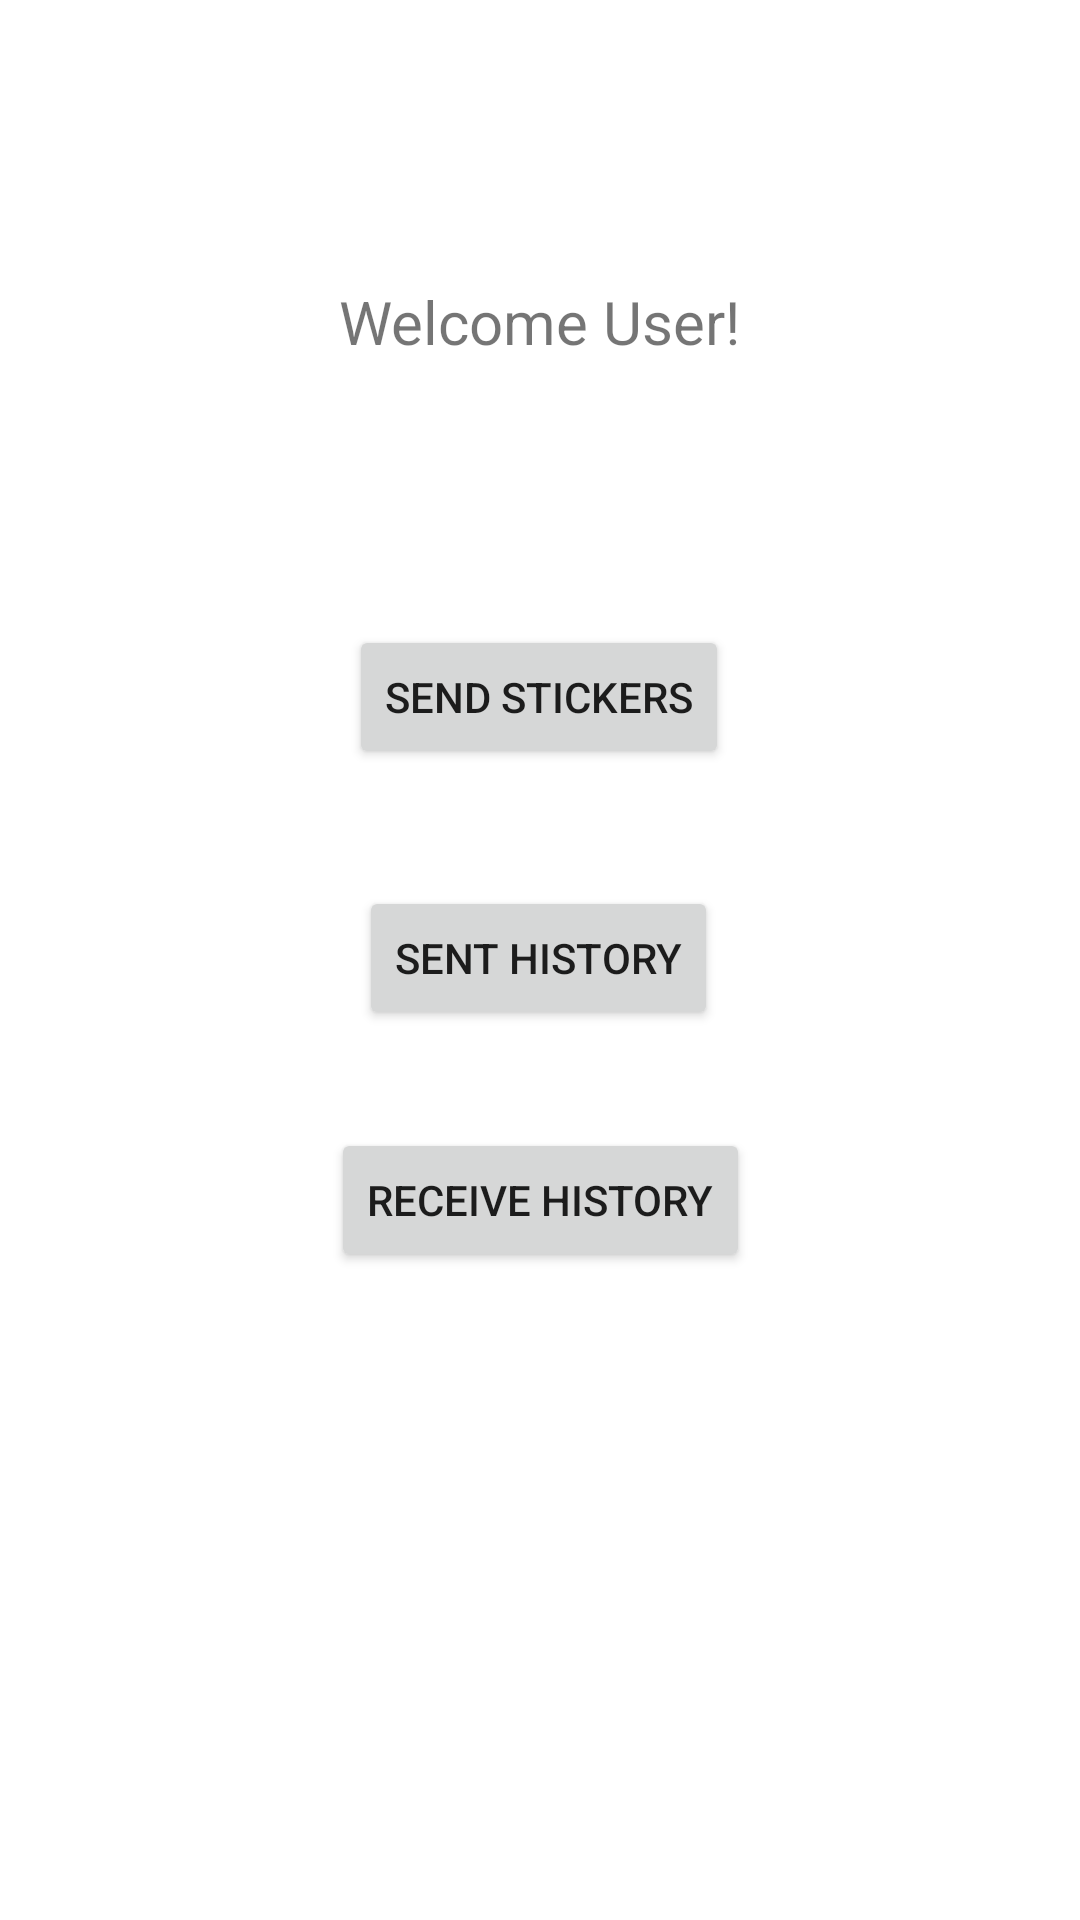

Reconstruct the res/layout file that produces this screen, plus the resources it refers to.
<!-- AndroidManifest.xml: application theme Theme.CS5520A8 -->
<!-- res/layout/activity_menu.xml -->
<?xml version="1.0" encoding="utf-8"?>
<androidx.constraintlayout.widget.ConstraintLayout xmlns:android="http://schemas.android.com/apk/res/android"
    xmlns:app="http://schemas.android.com/apk/res-auto"
    xmlns:tools="http://schemas.android.com/tools"
    android:layout_width="match_parent"
    android:layout_height="match_parent"
    tools:context=".MenuActivity">

    <Button
        android:id="@+id/stickers_button"
        android:layout_width="wrap_content"
        android:layout_height="wrap_content"
        android:text="Send Stickers"
        app:layout_constraintBottom_toBottomOf="parent"
        app:layout_constraintEnd_toEndOf="parent"
        app:layout_constraintHorizontal_bias="0.498"
        app:layout_constraintStart_toStartOf="parent"
        app:layout_constraintTop_toTopOf="parent"
        app:layout_constraintVertical_bias="0.352" />

    <Button
        android:id="@+id/sent_history_button"
        android:layout_width="wrap_content"
        android:layout_height="wrap_content"
        android:text="Sent History"
        app:layout_constraintBottom_toBottomOf="parent"
        app:layout_constraintEnd_toEndOf="parent"
        app:layout_constraintHorizontal_bias="0.498"
        app:layout_constraintStart_toStartOf="parent"
        app:layout_constraintTop_toTopOf="parent"
        app:layout_constraintVertical_bias="0.499" />

    <Button
        android:id="@+id/receive_history_button"
        android:layout_width="wrap_content"
        android:layout_height="wrap_content"
        android:text="Receive History"
        app:layout_constraintBottom_toBottomOf="parent"
        app:layout_constraintEnd_toEndOf="parent"
        app:layout_constraintStart_toStartOf="parent"
        app:layout_constraintTop_toTopOf="parent"
        app:layout_constraintVertical_bias="0.635" />

    <TextView
        android:id="@+id/welcome"
        android:layout_width="wrap_content"
        android:layout_height="wrap_content"
        android:text="Welcome User!"
        android:textSize="20sp"
        app:layout_constraintBottom_toBottomOf="parent"
        app:layout_constraintEnd_toEndOf="parent"
        app:layout_constraintStart_toStartOf="parent"
        app:layout_constraintTop_toTopOf="parent"
        app:layout_constraintVertical_bias="0.153" />
</androidx.constraintlayout.widget.ConstraintLayout>
<!-- resources referenced by this layout -->
<resources>
  <style name="Theme.CS5520A8" parent="Theme.MaterialComponents.DayNight.DarkActionBar">
          
          <item name="colorPrimary">@color/purple_500</item>
          <item name="colorPrimaryVariant">@color/purple_700</item>
          <item name="colorOnPrimary">@color/white</item>
          
          <item name="colorSecondary">@color/teal_200</item>
          <item name="colorSecondaryVariant">@color/teal_700</item>
          <item name="colorOnSecondary">@color/black</item>
          
          <item name="android:statusBarColor" tools:targetApi="l">?attr/colorPrimaryVariant</item>
          
      </style>
  <!-- not gathered from this repository: default colours our renderer supplied (Android Studio template values) -->
  <color name="purple_500">#FF6200EE</color>
  <color name="purple_700">#FF3700B3</color>
  <color name="teal_200">#FF03DAC5</color>
  <color name="teal_700">#FF018786</color>
  <color name="black">#FF000000</color>
  <color name="white">#FFFFFFFF</color>
</resources>
